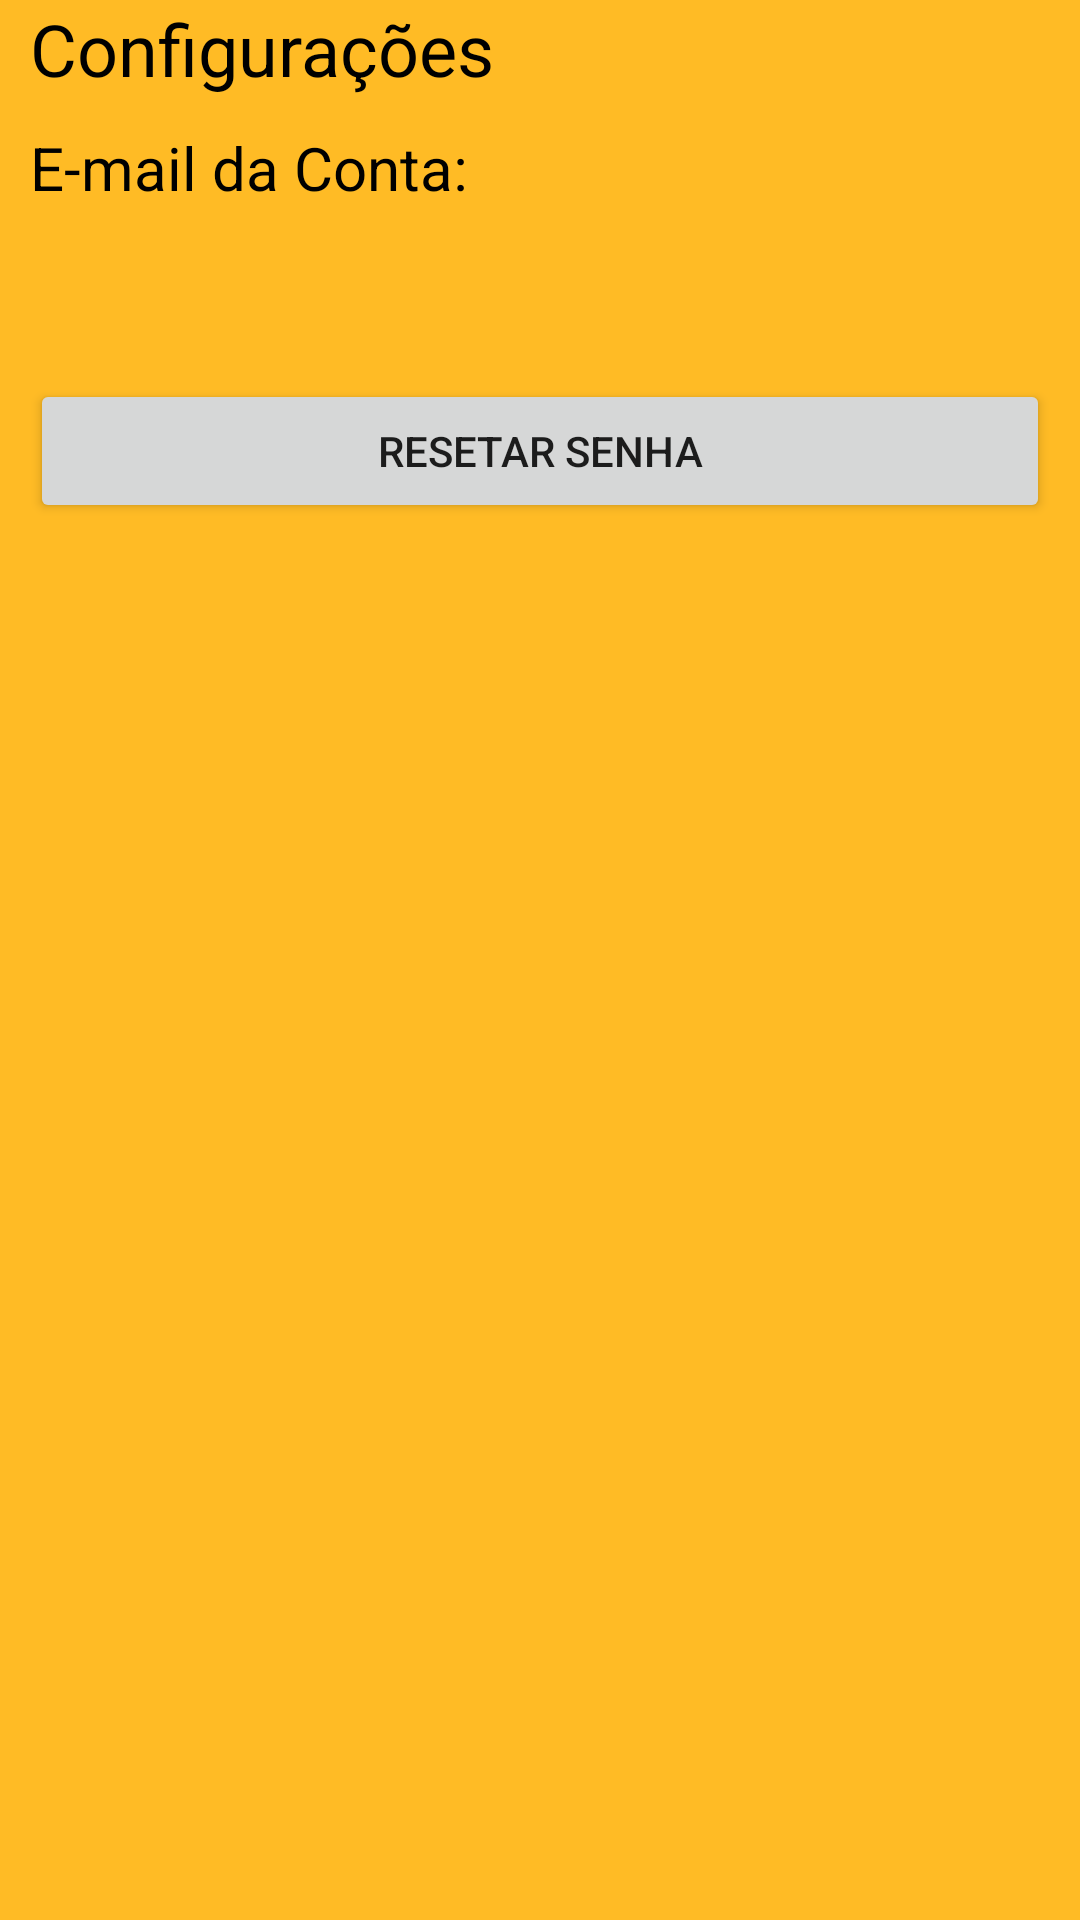

Write the Android layout XML for this screen, with the resource values it uses.
<!-- AndroidManifest.xml: application theme Theme.AppSenai -->
<!-- res/layout/activity_configuracoes.xml -->
<?xml version="1.0" encoding="utf-8"?>
<LinearLayout xmlns:android="http://schemas.android.com/apk/res/android"
    xmlns:app="http://schemas.android.com/apk/res-auto"
    xmlns:tools="http://schemas.android.com/tools"
    android:layout_width="match_parent"
    android:layout_height="match_parent"
    android:background="@color/canary"
    android:orientation="vertical"
    tools:context=".view.ConfiguracoesActivity" >

    <TextView
        android:id="@+id/textView4"
        android:layout_width="match_parent"
        android:layout_height="wrap_content"
        android:layout_marginHorizontal="10dp"
        android:text="Configurações"
        android:textColor="@color/black"
        android:textSize="24sp" />

    <TextView
        android:id="@+id/textView5"
        android:layout_width="match_parent"
        android:layout_height="wrap_content"
        android:layout_margin="10dp"
        android:text="E-mail da Conta:"
        android:textColor="@color/black"
        android:textSize="20sp" />

    <TextView
        android:id="@+id/textView7"
        android:layout_width="match_parent"
        android:layout_height="wrap_content"
        android:layout_margin="5dp"
        android:textSize="20sp" />

    <Button
        android:id="@+id/btnResetSenha"
        android:layout_width="match_parent"
        android:layout_height="wrap_content"
        android:layout_margin="10dp"
        android:text="Resetar senha" />
</LinearLayout>
<!-- resources referenced by this layout -->
<resources>
  <color name="black">#FF000000</color>
  <color name="canary">#FFBB25</color>
  <style name="Theme.AppSenai" parent="Theme.MaterialComponents.DayNight.DarkActionBar">
          
          <item name="colorPrimary">@color/orange</item>
          <item name="colorPrimaryVariant">@color/purple_700</item>
          <item name="colorOnPrimary">@color/white</item>
          
          <item name="colorSecondary">@color/teal_200</item>
          <item name="colorSecondaryVariant">@color/teal_700</item>
          <item name="colorOnSecondary">@color/black</item>
          
          <item name="android:statusBarColor">?attr/colorPrimaryVariant</item>
          
      </style>
  <color name="orange">#FFA500</color>
  <color name="purple_700">#FF3700B3</color>
  <color name="white">#FFFFFFFF</color>
  <color name="teal_200">#FF03DAC5</color>
  <color name="teal_700">#FF018786</color>
</resources>
